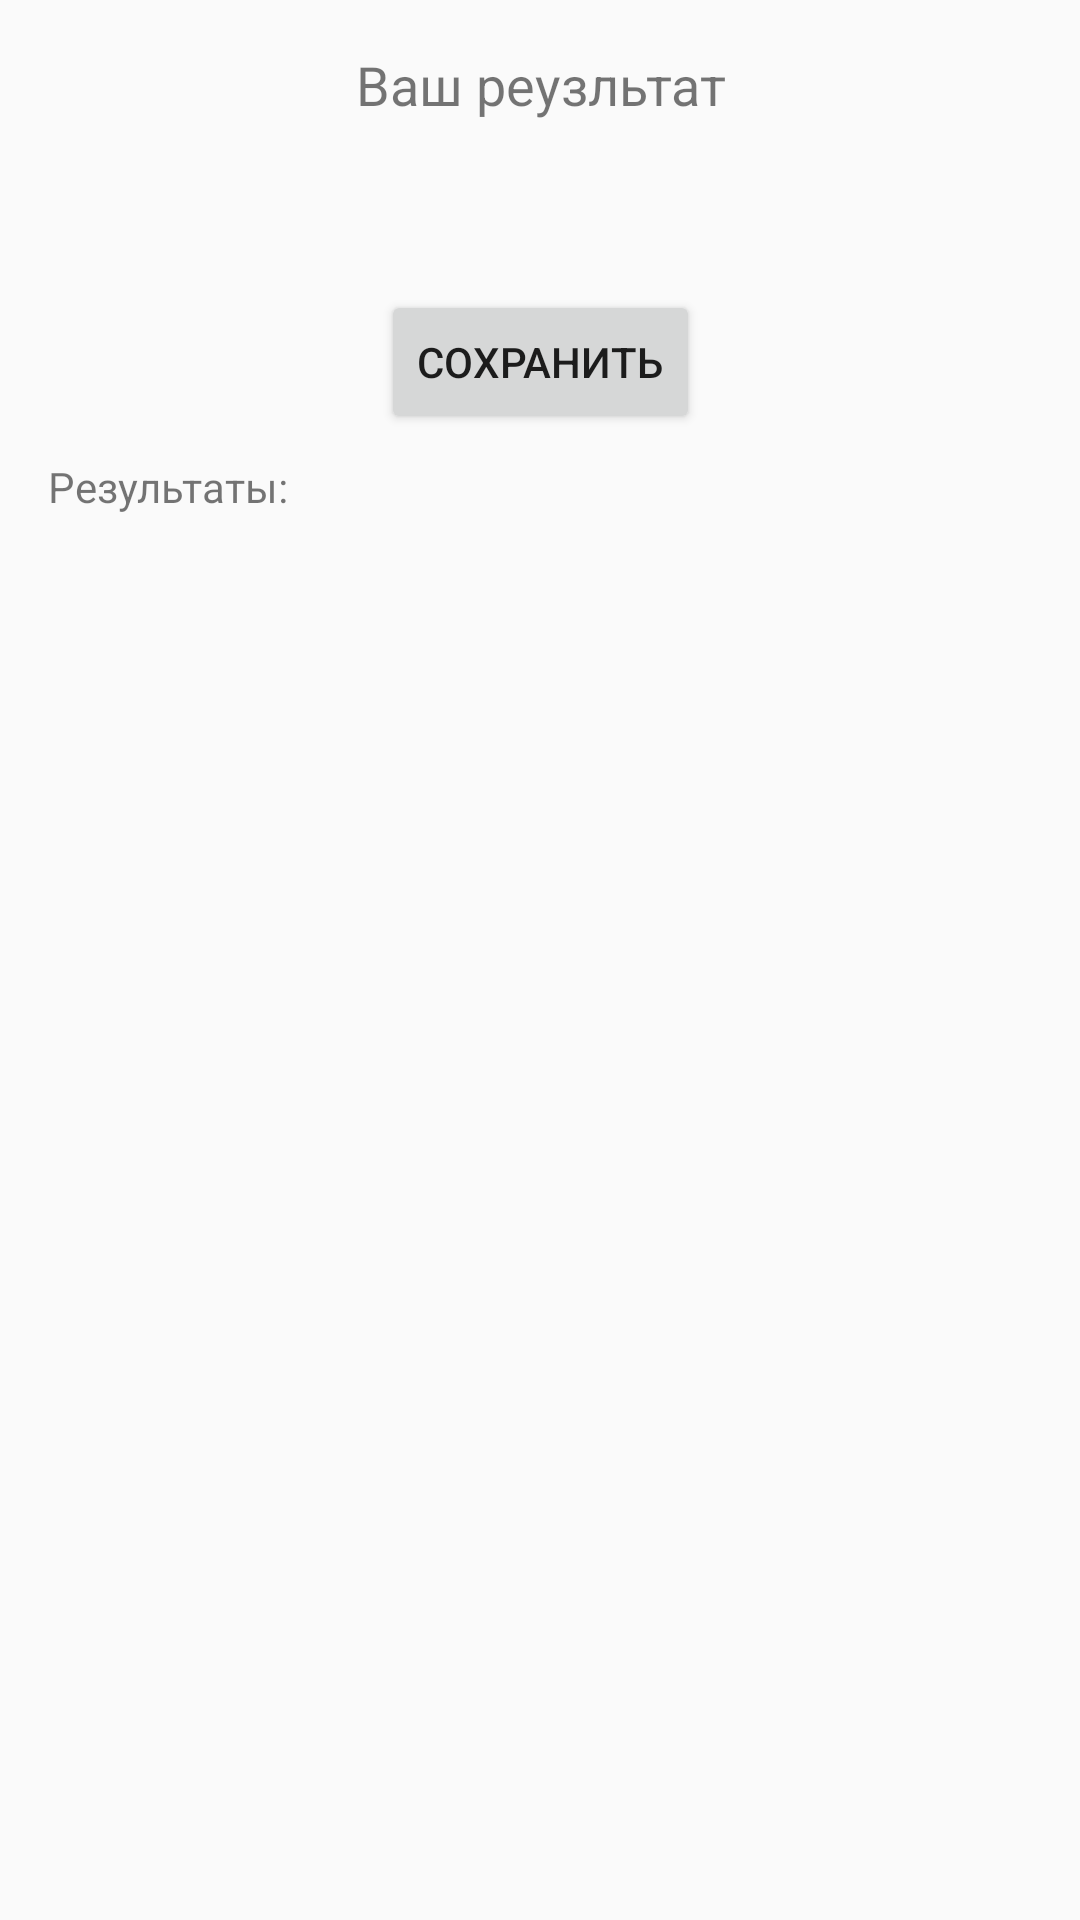

Here is an Android app screen rendered from its layout file. Give the layout XML and the strings, colors and styles it references.
<!-- AndroidManifest.xml: application theme AppTheme -->
<!-- res/layout/content_result.xml -->
<?xml version="1.0" encoding="utf-8"?>
<android.support.constraint.ConstraintLayout
    xmlns:android="http://schemas.android.com/apk/res/android"
    xmlns:app="http://schemas.android.com/apk/res-auto"
    xmlns:tools="http://schemas.android.com/tools"
    android:layout_width="match_parent"
    android:layout_height="match_parent"
    app:layout_behavior="@string/appbar_scrolling_view_behavior"
    tools:context="com.example.vlad.quiz.ResultActivity"
    tools:showIn="@layout/activity_result">

    <TextView
        android:id="@+id/textView"
        android:layout_width="wrap_content"
        android:layout_height="wrap_content"
        android:text="@string/result_message"
        android:textSize="18sp"
        app:layout_constraintTop_toTopOf="parent"
        android:layout_marginTop="16dp"
        android:layout_marginRight="8dp"
        app:layout_constraintRight_toRightOf="parent"
        android:layout_marginLeft="8dp"
        app:layout_constraintLeft_toLeftOf="parent"
        app:layout_constraintHorizontal_bias="0.502"/>

    <TextView
        android:id="@+id/resultsTextView"
        android:layout_width="wrap_content"
        android:layout_height="wrap_content"
        android:textSize="30sp"
        tools:text="100"
        android:layout_marginTop="8dp"
        app:layout_constraintTop_toBottomOf="@+id/textView"
        android:layout_marginRight="8dp"
        app:layout_constraintRight_toRightOf="parent"
        android:layout_marginLeft="8dp"
        app:layout_constraintLeft_toLeftOf="parent"/>

    <ListView
        android:id="@+id/resultsListView"
        android:layout_width="0dp"
        android:layout_height="0dp"
        android:layout_marginBottom="16dp"
        android:layout_marginLeft="16dp"
        android:layout_marginRight="16dp"
        android:layout_marginTop="8dp"
        app:layout_constraintBottom_toBottomOf="parent"
        app:layout_constraintHorizontal_bias="0.0"
        app:layout_constraintLeft_toLeftOf="parent"
        app:layout_constraintRight_toRightOf="parent"
        app:layout_constraintTop_toBottomOf="@+id/textView3"/>

    <Button
        android:id="@+id/saveResultsButton"
        android:layout_width="wrap_content"
        android:layout_height="wrap_content"
        android:text="@string/save_results_btn"
        android:layout_marginTop="8dp"
        app:layout_constraintTop_toBottomOf="@+id/resultsTextView"
        android:layout_marginRight="8dp"
        app:layout_constraintRight_toRightOf="parent"
        android:layout_marginLeft="8dp"
        app:layout_constraintLeft_toLeftOf="parent"/>

    <TextView
        android:id="@+id/textView3"
        android:layout_width="wrap_content"
        android:layout_height="wrap_content"
        android:layout_marginLeft="16dp"
        android:layout_marginTop="8dp"
        android:text="@string/high_scores_label"
        app:layout_constraintLeft_toLeftOf="parent"
        app:layout_constraintTop_toBottomOf="@+id/saveResultsButton"/>
</android.support.constraint.ConstraintLayout>
<!-- res/layout/activity_result.xml (included above) -->
<?xml version="1.0" encoding="utf-8"?>
<android.support.design.widget.CoordinatorLayout
    xmlns:android="http://schemas.android.com/apk/res/android"
    xmlns:app="http://schemas.android.com/apk/res-auto"
    xmlns:tools="http://schemas.android.com/tools"
    android:layout_width="match_parent"
    android:layout_height="match_parent"
    tools:context="com.example.vlad.quiz.ResultActivity">

    <android.support.design.widget.AppBarLayout
        android:layout_width="match_parent"
        android:layout_height="wrap_content"
        android:theme="@style/AppTheme.AppBarOverlay">

        <android.support.v7.widget.Toolbar
            android:id="@+id/toolbar"
            android:layout_width="match_parent"
            android:layout_height="?attr/actionBarSize"
            android:background="?attr/colorPrimary"
            app:popupTheme="@style/AppTheme.PopupOverlay"/>

    </android.support.design.widget.AppBarLayout>

    <include layout="@layout/content_result"
             android:id="@+id/include"/>

</android.support.design.widget.CoordinatorLayout>
<!-- resources referenced by this layout -->
<resources>
  <string name="high_scores_label">Результаты:</string>
  <string name="result_message">Ваш реузльтат</string>
  <string name="save_results_btn">Сохранить</string>
  <style name="AppTheme.AppBarOverlay" parent="ThemeOverlay.AppCompat.Dark.ActionBar" />
  <style name="AppTheme.PopupOverlay" parent="ThemeOverlay.AppCompat.Light" />
  <style name="AppTheme" parent="Theme.AppCompat.Light">
          <item name="colorPrimary">@color/colorPrimary</item>
          <item name="colorPrimaryDark">@color/colorPrimaryDark</item>
          <item name="colorAccent">@color/colorAccent</item>
      </style>
  <color name="colorPrimary">#9e9e9e</color>
  <color name="colorPrimaryDark">#474747</color>
  <color name="colorAccent">#9e0000</color>
</resources>
